Run: headless pygame with SDL's dummy video driver; simulated clock (each Clock.tick advances the game by its frame time, no real sleeping); random seed 0; keys injected as events and as key.get_pressed() state; no mouse input.
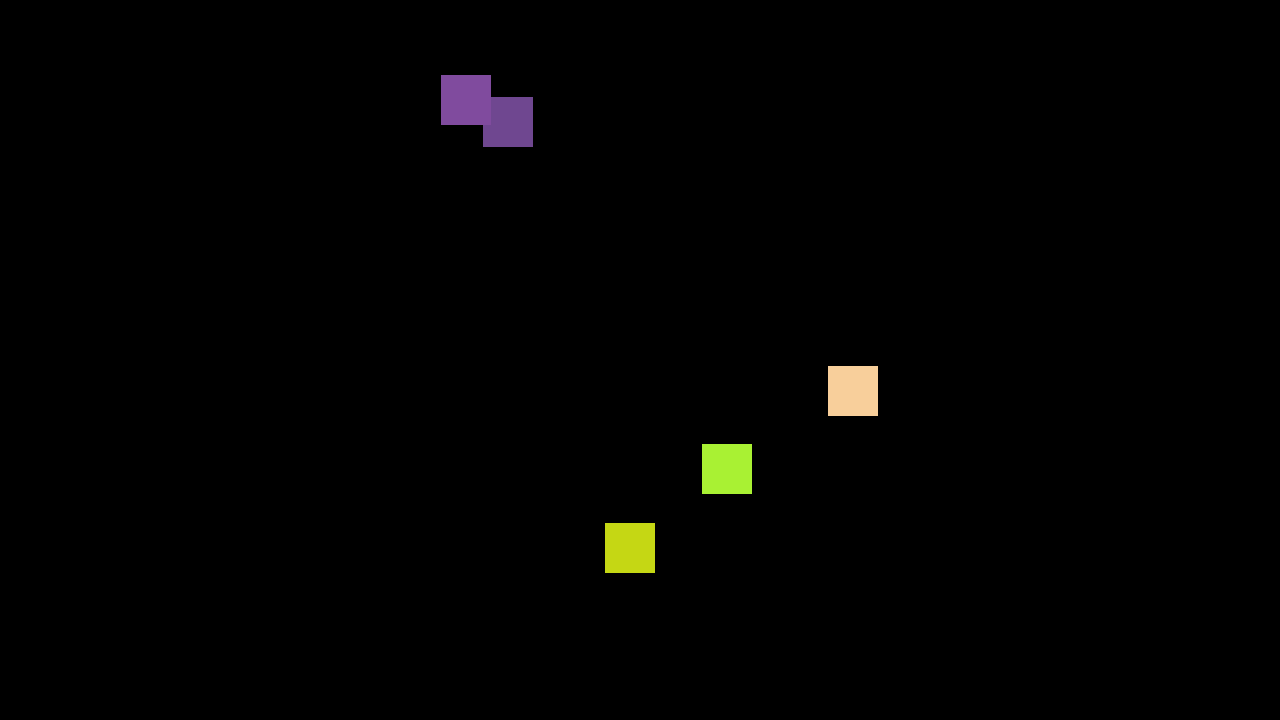
Frame 1 of 4 · flips 1–60 · no input
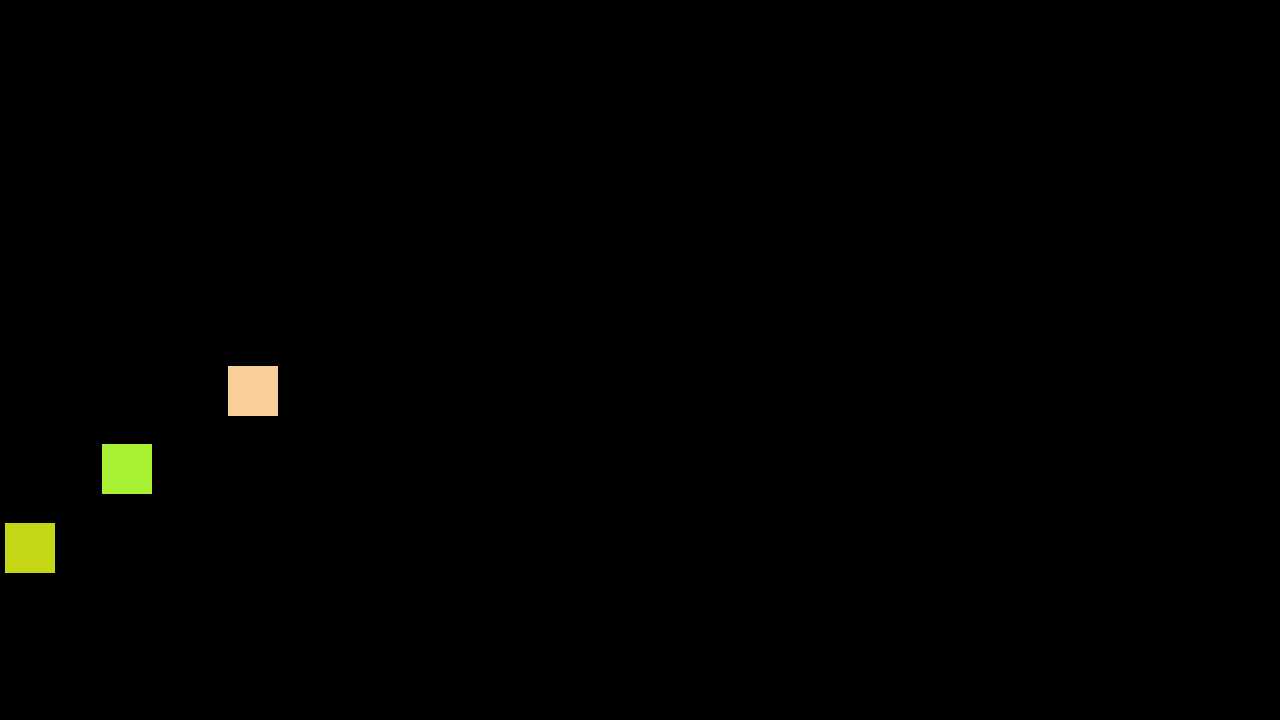
Frame 2 of 4 · flips 61–180 · tapped SPACE, RETURN · held RIGHT (→), D
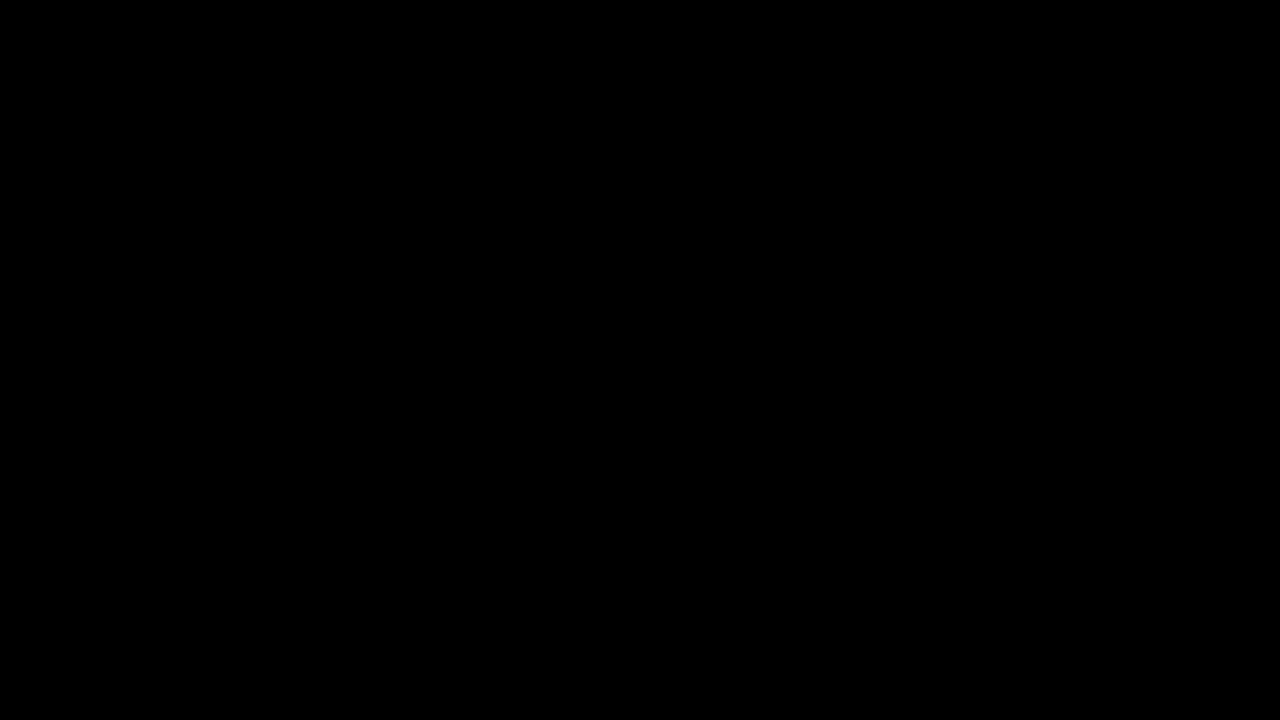
Frame 3 of 4 · flips 181–300 · held DOWN (↓), S
Frame 4 of 4 · flips 301–420 · held LEFT (←), A, UP (↑), W · screen unchanged from frame 3, image omitted

The pygame program that drew these frames:

#import pygame
import pygame
#import random
import random

#initializing pygame
pygame.init()

#vars
GAME_SPEED = 60
SCREEN_WIDTH = 1280
SCREEN_HEIGHT = 720
BACKGROUND_COLOR = (0, 0, 0)
TARGET_AMOUNT = 5
TARGET_SPEED = [-5, 0]
TARGET_SPAWN_INTERVAL = 1000
TARGET_SIZE = 50
TARGET_SPAWN_AREA_WIDTH = 0.5

#application window name
pygame.display.set_caption("Werkplaats 1: PyGame Nohtyp")

#start pygame clock
clock = pygame.time.Clock()

#set application window size
canvas = pygame.display.set_mode((SCREEN_WIDTH, SCREEN_HEIGHT))

#function to check if user has requested to quit game
def quit_game_requested():
    halting = False
    for event in pygame.event.get():
        if event.type == pygame.QUIT:
            halting = True
            break
    return halting

#generate target surfaces
targets_surface = []
targets_color = []
for i in range(TARGET_AMOUNT):
    target_color = (random.randint(0, 255), random.randint(0, 255), random.randint(0, 255))
    spawn_area_width = SCREEN_WIDTH * TARGET_SPAWN_AREA_WIDTH
    target_surface = pygame.Rect(pygame.Rect(random.randint(spawn_area_width, SCREEN_WIDTH - TARGET_SIZE), random.randint(0, SCREEN_HEIGHT - TARGET_SIZE), TARGET_SIZE, TARGET_SIZE))
    targets_surface.append(target_surface)
    targets_color.append(target_color)

#loop that runs every frame
while not quit_game_requested():
    #bg color
    canvas.fill(BACKGROUND_COLOR)

    #loop through target surfaces to draw them on the canvas
    for index, item in enumerate(targets_surface):
        item.move_ip(TARGET_SPEED)
        pygame.draw.rect(canvas, targets_color[index], item)

    #update the display
    pygame.display.flip()

    #wait for next clock tick
    clock.tick(GAME_SPEED)
